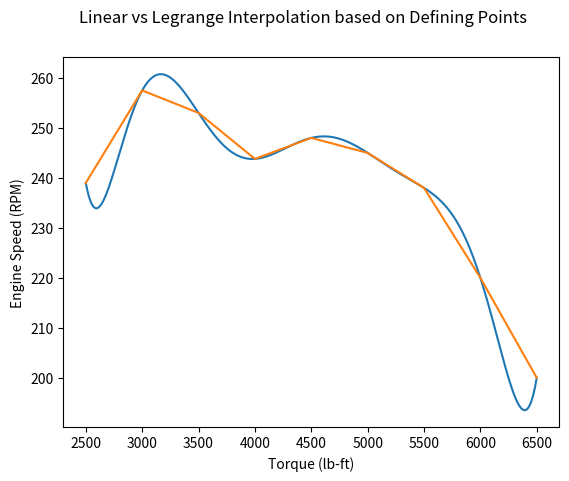

Recreate this plot in Python.

import math
import numpy as np
import matplotlib.pyplot as plt


def calculateShiftPoints(gearRatios, definingPoints, interpolationType = 'linear', plot = False):

    if interpolationType == 'legrange':
        torqueCurve = legrangeInterpolation(definingPoints)
    else:
        torqueCurve = linearInterpolation(definingPoints)

    if plot:
        plt.plot(*zip(*torqueCurve))
        plt.plot(*zip(*definingPoints))
        plt.suptitle('Linear vs Legrange Interpolation based on Defining Points')
        plt.xlabel('Torque (lb-ft)')
        plt.ylabel('Engine Speed (RPM)')
        plt.show()

    return optimumShiftPointsAlgorithm(gearRatios, torqueCurve)




def optimumShiftPointsAlgorithm(gearRatios, torqueCurve):

    shiftPoints = []
    shiftPoints.append(torqueCurve[len(torqueCurve)-1][0])
    for i in range(len(gearRatios)-2, -1, -1):
        minTorqueDrop = 9999999.0
        optimumShiftPt = torqueCurve[len(torqueCurve)-1][0]
        for x in range(len(torqueCurve)-1, -1, -1):
            currentGearTQ = torqueCurve[x][1] * gearRatios[i]
            nextGearRPM = x * gearRatios[i+1] / gearRatios[i]
            nextGearTQ = torqueCurve[int(math.floor(nextGearRPM))][1] * gearRatios[i+1]
            torqueDrop = currentGearTQ - nextGearTQ

            if (abs(torqueDrop) < minTorqueDrop):
                minTorqueDrop = abs(torqueDrop)
                optimumShiftPt = torqueCurve[x][0]
            if (torqueDrop > 0):
                break
        shiftPoints.append(optimumShiftPt)
    return shiftPoints[::-1]





def legrangeInterpolation(definingPoints):
    
    curve = []
    min = definingPoints[0][0]
    max= definingPoints[len(definingPoints)-1][0]

    for x in np.arange(min, max+0.05, 0.05):
        total=0
        for k in range(len(definingPoints)):
            xi, yi = definingPoints[k]
            total_mul = 1
            for j in range(len(definingPoints)):
                if k == j: continue
                xj, yj = definingPoints[j]
                total_mul *= (x - xj) / float(xi - xj)
            total+= yi * total_mul
        curve.append((x,total))

    return curve


def linearInterpolation(definingPoints):

    curve = []
    min = definingPoints[0][0]
    max= definingPoints[len(definingPoints)-1][0]
    for x in range(0, len(definingPoints)-1):
        rpmBegin = definingPoints[x][0]
        rpmEnd = definingPoints[x+1][0]
        for y in np.arange(rpmBegin, rpmEnd+0.05, 0.05):
            mu2 = (1.0 - math.cos(y*math.pi))/2.0
            drpm = rpmEnd-rpmBegin
            dtorq = definingPoints[x+1][1] - definingPoints[x][1]
            steprpm = y - definingPoints[x][0]
            torqn = definingPoints[x][1] + (steprpm * dtorq/drpm)
            curve.append((y,torqn))

    return curve


if __name__ == "__main__":

    #final1 = 4.77
    #final2 = 3.44
    #gearRatios = [2.92*final1, 1.83*final1, 1.31*final1, 0.97*final1, 1.04*final2, 0.81*final2]
    #definingPoints = [(1500.0,172.0), (2000.0,214.0), (2500.0, 305.0), (3000.0, 368.0) ,(3500.0, 385.0), (4000.0, 392.0), (4500.0, 391.0), (5000.0, 382.0), (5500.0, 361.0), (6000, 333.0), (6500, 298.0)]
    
    #r32
    final1 = 3.94
    final2 = 3.09
    gearRatios = [3.36*final1, 2.09*final1, 1.47*final1, 1.10*final1, 1.11*final2, 0.93*final2]
    definingPoints = [(2500.0, 239.0), (3000.0, 257.5) ,(3500.0, 253.0), (4000.0, 243.8), (4500.0, 248.0), (5000.0, 245.0), (5500.0, 238.0), (6000, 220.0), (6500, 200.0)]
    print(calculateShiftPoints(gearRatios, definingPoints, 'legrange', True))












